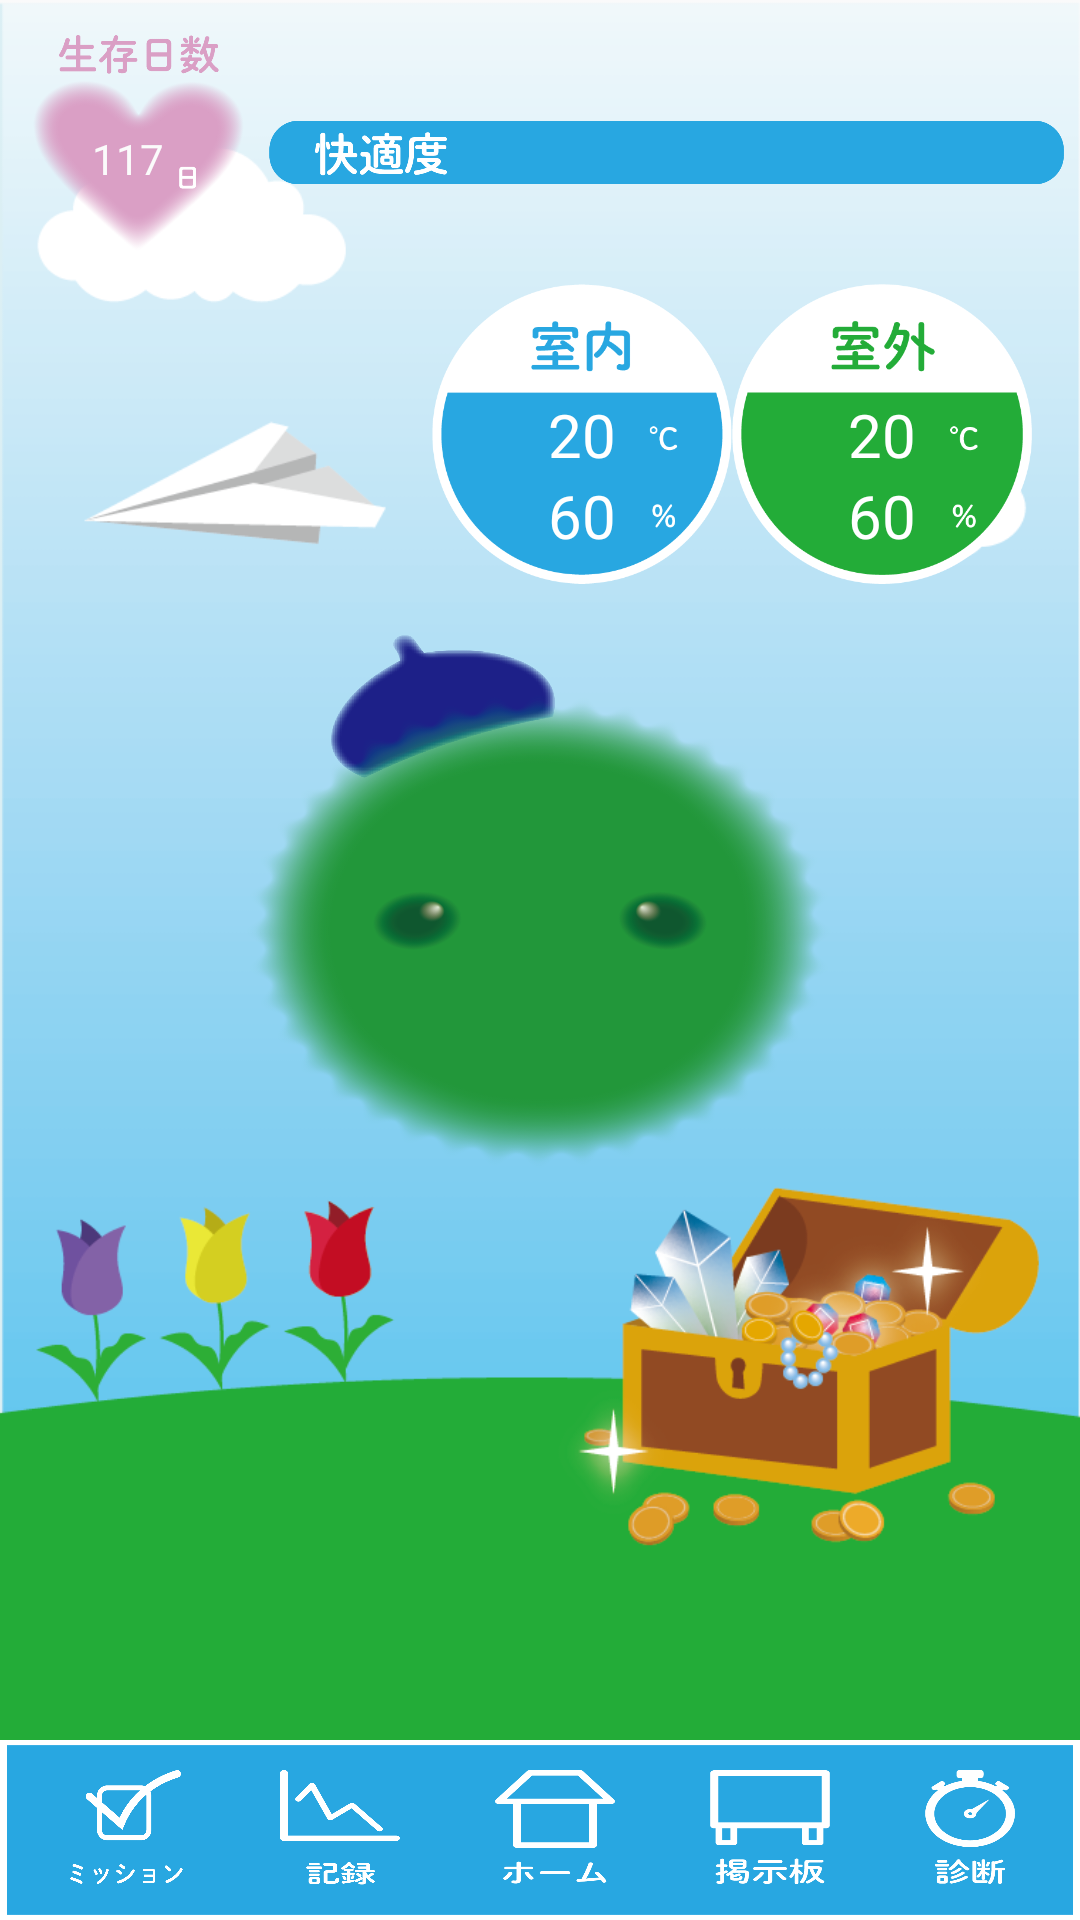

Layout XML and referenced resources for this Android screen:
<!-- AndroidManifest.xml: application theme Theme.AppCompat.Light.NoActionBar -->
<!-- res/layout/activity_main.xml -->
<?xml version="1.0" encoding="utf-8"?>
<androidx.constraintlayout.widget.ConstraintLayout xmlns:android="http://schemas.android.com/apk/res/android"
    xmlns:app="http://schemas.android.com/apk/res-auto"
    xmlns:tools="http://schemas.android.com/tools"
    android:layout_width="match_parent"
    android:layout_height="match_parent"
    tools:context=".MainActivity">


    <ImageView
        android:id="@+id/main_background"
        android:layout_width="match_parent"
        android:layout_height="match_parent"
        android:scaleType="centerCrop"
        android:src="@drawable/back"
        tools:layout_editor_absoluteX="0dp"
        tools:layout_editor_absoluteY="0dp" />

    <ImageView
        android:id="@+id/window_background"
        android:layout_width="160dp"
        android:layout_height="200dp"
        android:scaleType="centerCrop"
        app:layout_constraintBottom_toBottomOf="parent"
        app:layout_constraintEnd_toEndOf="parent"
        app:layout_constraintHorizontal_bias="0.055"
        app:layout_constraintStart_toStartOf="parent"
        app:layout_constraintTop_toTopOf="parent"
        app:layout_constraintVertical_bias="0.288" />

    <ImageView
        android:id="@+id/climate_background"
        android:layout_width="match_parent"
        android:layout_height="match_parent"
        android:scaleType="centerCrop"
        tools:layout_editor_absoluteX="-53dp"
        tools:layout_editor_absoluteY="0dp" />

    <ImageView
        android:id="@+id/lifeday"
        android:layout_width="75dp"
        android:layout_height="73dp"
        android:src="@drawable/lifeday_icon"
        app:layout_constraintBottom_toBottomOf="parent"
        app:layout_constraintEnd_toStartOf="@+id/comfort_var"
        app:layout_constraintHorizontal_bias="0.586"
        app:layout_constraintStart_toStartOf="parent"
        app:layout_constraintTop_toTopOf="parent"
        app:layout_constraintVertical_bias="0.02" />

    <TextView
        android:id="@+id/lifeday_num"
        android:layout_width="wrap_content"
        android:layout_height="wrap_content"
        android:layout_marginStart="11dp"
        android:text="117"
        android:textColor="#FBFBFB"
        app:layout_constraintBottom_toBottomOf="@+id/lifeday"
        app:layout_constraintEnd_toEndOf="@+id/lifeday"
        app:layout_constraintHorizontal_bias="0.275"
        app:layout_constraintStart_toStartOf="@+id/lifeday"
        app:layout_constraintTop_toTopOf="@+id/lifeday"
        app:layout_constraintVertical_bias="0.592" />

    <ImageView
        android:id="@+id/comfort_var"
        android:layout_width="265dp"
        android:layout_height="79dp"
        android:src="@drawable/comfort_var100"
        app:layout_constraintBottom_toBottomOf="parent"
        app:layout_constraintEnd_toEndOf="parent"
        app:layout_constraintHorizontal_bias="0.945"
        app:layout_constraintStart_toStartOf="parent"
        app:layout_constraintTop_toTopOf="parent"
        app:layout_constraintVertical_bias="0.02" />>





    <LinearLayout
        android:layout_width="wrap_content"
        android:layout_height="wrap_content"

        android:orientation="horizontal"

        app:layout_constraintBottom_toTopOf="@+id/atomo"
        app:layout_constraintEnd_toEndOf="parent"
        app:layout_constraintHorizontal_bias="0.9"
        app:layout_constraintStart_toStartOf="parent"
        app:layout_constraintTop_toBottomOf="@+id/comfort_var"
        app:layout_constraintVertical_bias="0.2">

        <androidx.constraintlayout.widget.ConstraintLayout
            android:layout_width="100dp"
            android:layout_height="100dp">

            <ImageView
                android:id="@+id/imageView4"
                android:layout_width="match_parent"
                android:layout_height="match_parent"
                android:src="@drawable/in_icon" />

            <TextView
                android:id="@+id/in_humidity"
                android:layout_width="wrap_content"
                android:layout_height="wrap_content"
                android:text="60"
                android:textSize="20dp"
                android:textColor="#ffffff"
                app:layout_constraintBottom_toBottomOf="parent"
                app:layout_constraintEnd_toEndOf="@+id/imageView4"
                app:layout_constraintHorizontal_bias="0.5"
                app:layout_constraintStart_toStartOf="@+id/imageView4"
                app:layout_constraintTop_toBottomOf="@+id/in_tempture"
                app:layout_constraintVertical_bias="0.0">

            </TextView>

            <TextView
                android:id="@+id/in_tempture"
                android:layout_width="wrap_content"
                android:layout_height="wrap_content"
                android:text="20"
                android:textSize="20dp"
                android:textColor="#ffffff"
                app:layout_constraintBottom_toBottomOf="@+id/imageView4"
                app:layout_constraintEnd_toEndOf="@+id/imageView4"
                app:layout_constraintStart_toStartOf="@+id/imageView4"
                app:layout_constraintTop_toTopOf="parent">

            </TextView>


        </androidx.constraintlayout.widget.ConstraintLayout>

        <androidx.constraintlayout.widget.ConstraintLayout
            android:layout_width="100dp"
            android:layout_height="100dp">

            <ImageView
                android:id="@+id/imageView5"
                android:layout_width="match_parent"
                android:layout_height="match_parent"
                android:src="@drawable/out_icon" />

            <TextView
                android:id="@+id/out_humidity"
                android:layout_width="wrap_content"
                android:layout_height="wrap_content"
                android:text="60"
                android:textSize="20dp"
                android:textColor="#ffffff"
                app:layout_constraintBottom_toBottomOf="parent"
                app:layout_constraintEnd_toEndOf="@+id/imageView5"
                app:layout_constraintHorizontal_bias="0.5"
                app:layout_constraintStart_toStartOf="@+id/imageView5"
                app:layout_constraintTop_toBottomOf="@+id/out_tempture"
                app:layout_constraintVertical_bias="0.0">

            </TextView>

            <TextView
                android:id="@+id/out_tempture"
                android:layout_width="wrap_content"
                android:layout_height="wrap_content"
                android:text="20"
                android:textSize="20dp"
                android:textColor="#ffffff"
                app:layout_constraintBottom_toBottomOf="@+id/imageView5"
                app:layout_constraintEnd_toEndOf="@+id/imageView5"
                app:layout_constraintStart_toStartOf="@+id/imageView5"
                app:layout_constraintTop_toTopOf="parent">

            </TextView>


        </androidx.constraintlayout.widget.ConstraintLayout>



    </LinearLayout>


    <ImageButton
        android:id="@+id/atomo"
        android:layout_width="198dp"
        android:layout_height="179dp"
        android:background="@null"
        android:scaleType="fitXY"
        android:src="@drawable/atomo_default"
        app:layout_constraintBottom_toBottomOf="parent"
        app:layout_constraintEnd_toEndOf="parent"
        app:layout_constraintHorizontal_bias="0.497"
        app:layout_constraintStart_toStartOf="parent"
        app:layout_constraintTop_toTopOf="parent"
        app:layout_constraintVertical_bias="0.459" />

    <ImageButton
        android:id="@+id/setting"
        android:layout_width="77dp"
        android:layout_height="77dp"
        android:background="@null"
        android:scaleType="fitXY"
        android:src="@drawable/ic_baseline_settings_24"
        app:layout_constraintBottom_toBottomOf="parent"
        app:layout_constraintEnd_toEndOf="parent"
        app:layout_constraintHorizontal_bias="0.949"
        app:layout_constraintStart_toStartOf="parent"
        app:layout_constraintTop_toTopOf="parent"
        app:layout_constraintVertical_bias="0.886" />

    <LinearLayout
        android:layout_width="match_parent"
        android:layout_height="60dp"
        android:background="@drawable/iconbar_background"
        android:orientation="horizontal"
        app:layout_constraintBottom_toBottomOf="parent">


        <Space
            android:layout_width="wrap_content"
            android:layout_height="wrap_content"
            android:layout_weight="1" />

        <ImageButton
            android:id="@+id/mission_button"
            android:layout_width="40dp"
            android:layout_height="40dp"
            android:layout_margin="10dp"


            android:background="@drawable/mission_icon">

        </ImageButton>

        <Space
            android:layout_width="wrap_content"
            android:layout_height="wrap_content"
            android:layout_weight="1" />

        <ImageButton
            android:id="@+id/log_button"
            android:layout_width="40dp"
            android:layout_height="40dp"
            android:layout_margin="10dp"

            android:background="@drawable/log_icon">

        </ImageButton>

        <Space
            android:layout_width="wrap_content"
            android:layout_height="wrap_content"
            android:layout_weight="1" />

        <ImageButton
            android:id="@+id/home_button"
            android:layout_width="40dp"
            android:layout_height="40dp"
            android:layout_margin="10dp"

            android:background="@drawable/home_icon">

        </ImageButton>

        <Space
            android:layout_width="wrap_content"
            android:layout_height="wrap_content"
            android:layout_weight="1" />

        <ImageButton
            android:id="@+id/board_button"
            android:layout_width="40dp"
            android:layout_height="40dp"
            android:layout_margin="10dp"

            android:background="@drawable/board_iconbar">

        </ImageButton>

        <Space
            android:layout_width="wrap_content"
            android:layout_height="wrap_content"
            android:layout_weight="1" />

        <ImageButton
            android:id="@+id/diagnose_button"
            android:layout_width="30dp"
            android:layout_height="40dp"
            android:layout_margin="10dp"

            android:background="@drawable/diagnose_icon">

        </ImageButton>

        <Space
            android:layout_width="wrap_content"
            android:layout_height="wrap_content"
            android:layout_weight="1" />

    </LinearLayout>




</androidx.constraintlayout.widget.ConstraintLayout>
<!-- resources referenced by this layout -->
<resources>
  <!-- drawable atomo_default: png bitmap (drawable, 234013 bytes) -->
  <!-- drawable back: png bitmap (drawable, 75640 bytes) -->
  <!-- drawable board_iconbar: png bitmap (drawable, 6444 bytes) -->
  <!-- drawable comfort_var100: png bitmap (drawable-v24, 12355 bytes) -->
  <!-- drawable diagnose_icon: png bitmap (drawable, 9725 bytes) -->
  <!-- drawable home_icon: png bitmap (drawable, 4846 bytes) -->
  <!-- drawable iconbar_background: png bitmap (drawable, 13633 bytes) -->
  <!-- drawable in_icon: png bitmap (drawable, 14933 bytes) -->
  <!-- drawable lifeday_icon: png bitmap (drawable, 38035 bytes) -->
  <!-- drawable log_icon: png bitmap (drawable-v24, 11391 bytes) -->
  <!-- drawable mission_icon: png bitmap (drawable-v24, 14047 bytes) -->
  <!-- drawable out_icon: png bitmap (drawable, 15223 bytes) -->
</resources>
